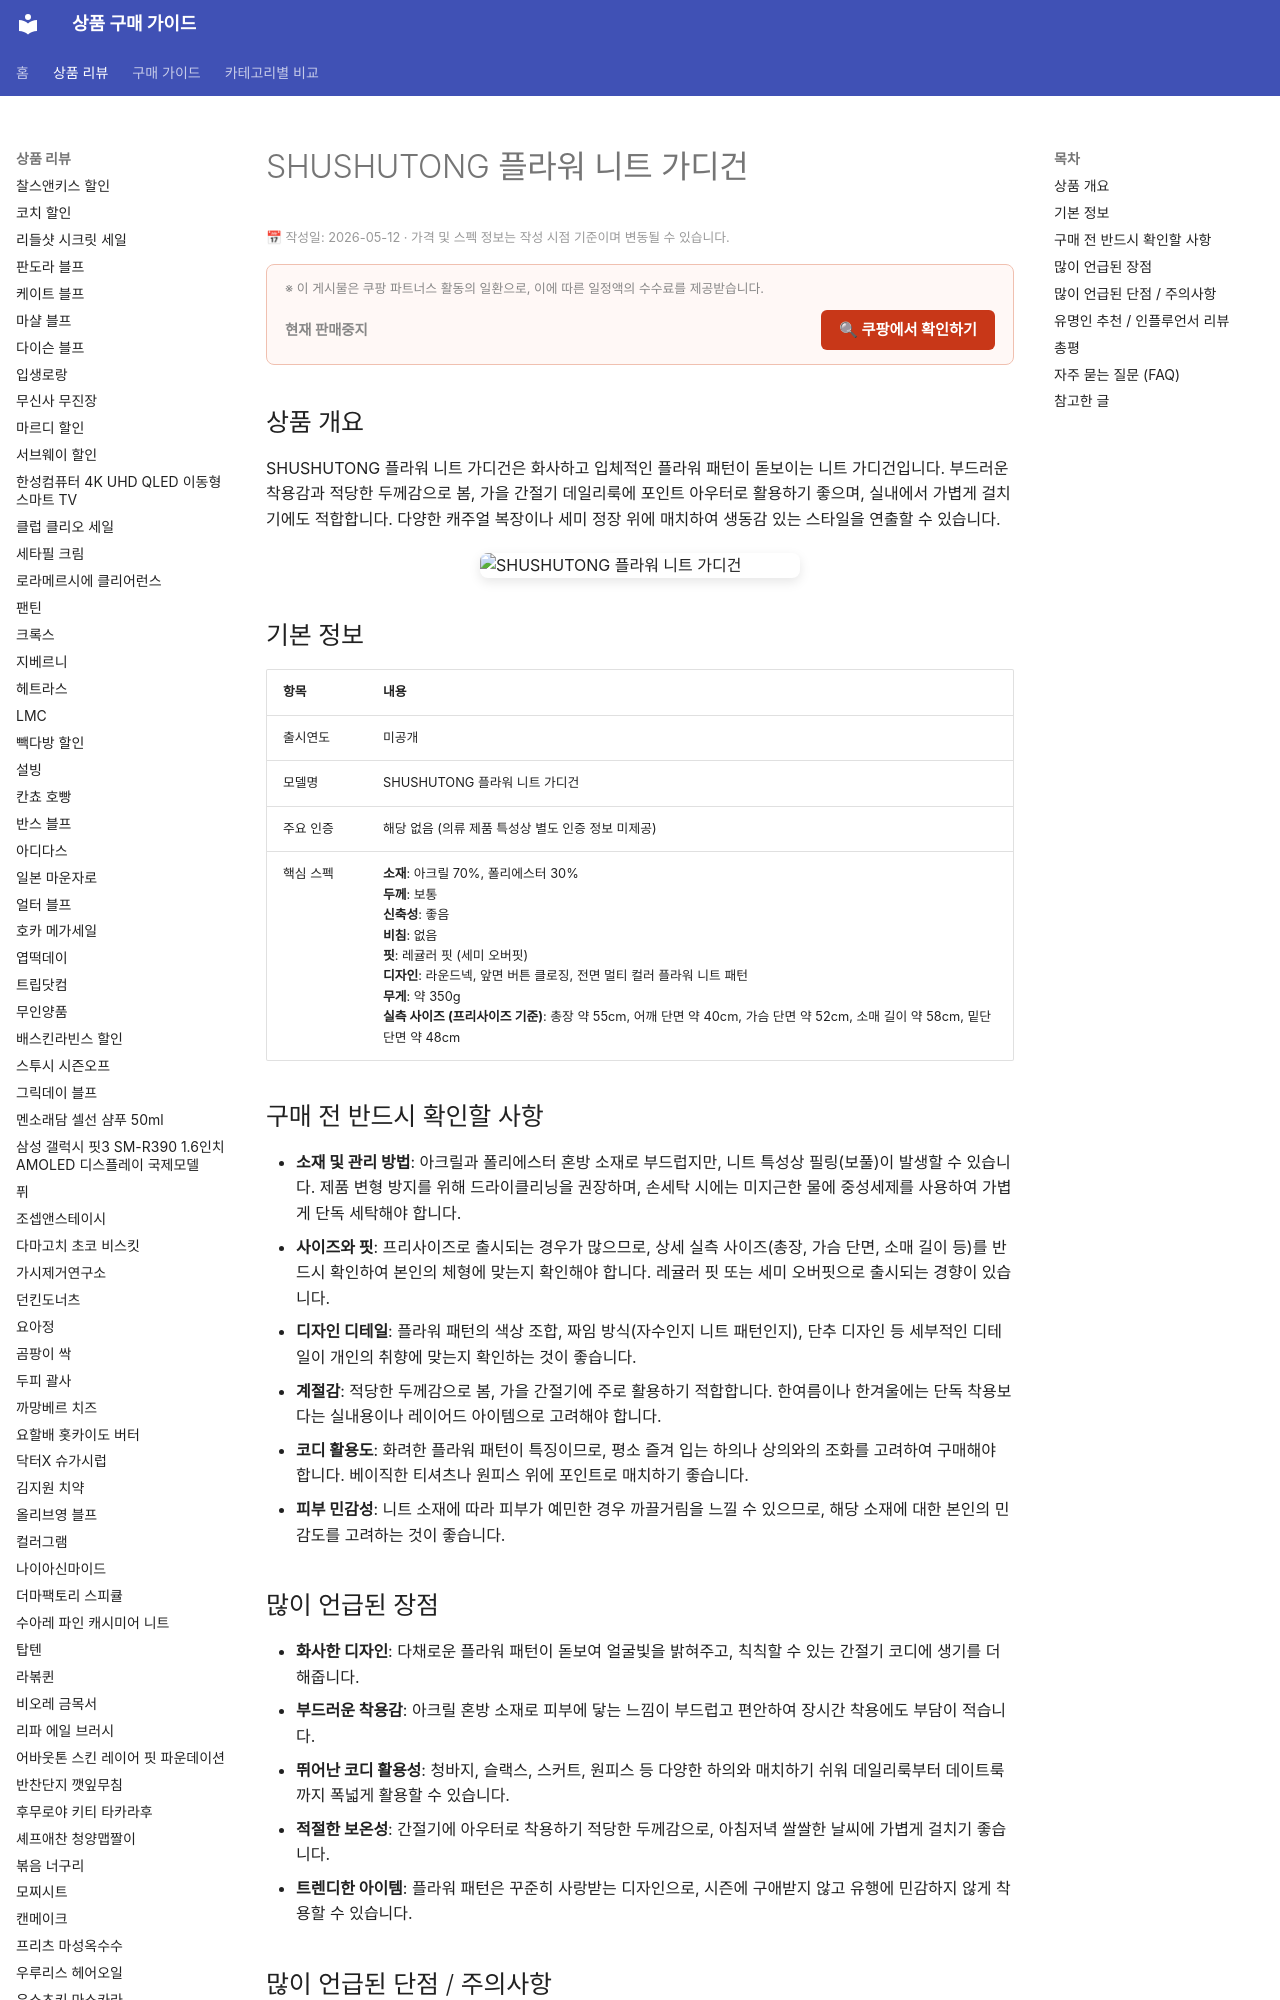

repository: buysense/product-research-wiki · page: products/shushutong-flower-knit-cardigan/index.html · generator: mkdocs

---
image: https://thumbnail.coupangcdn.com/thumbnails/remote/492x492ex/image/vendor_inventory/23ab/9dd08406465ce584726a0aadb60426ebf062b7e5a2992380540fcdec7350.jpg
title: SHUSHUTONG 플라워 니트 가디건 구매 가이드
date: 2026-05-12
description: SHUSHUTONG 플라워 니트 가디건은 화사한 플라워 패턴과 부드러운 니트 소재가 특징으로, 간절기 데일리룩이나 특별한 외출 시 포인트를 더해주는 아이템입니다.
contentUpdated: 2026-05-12
---
<!-- bs:jsonld -->
<script type="application/ld+json">
{
  "@context": "https://schema.org",
  "@type": "Product",
  "name": "shushutong-
